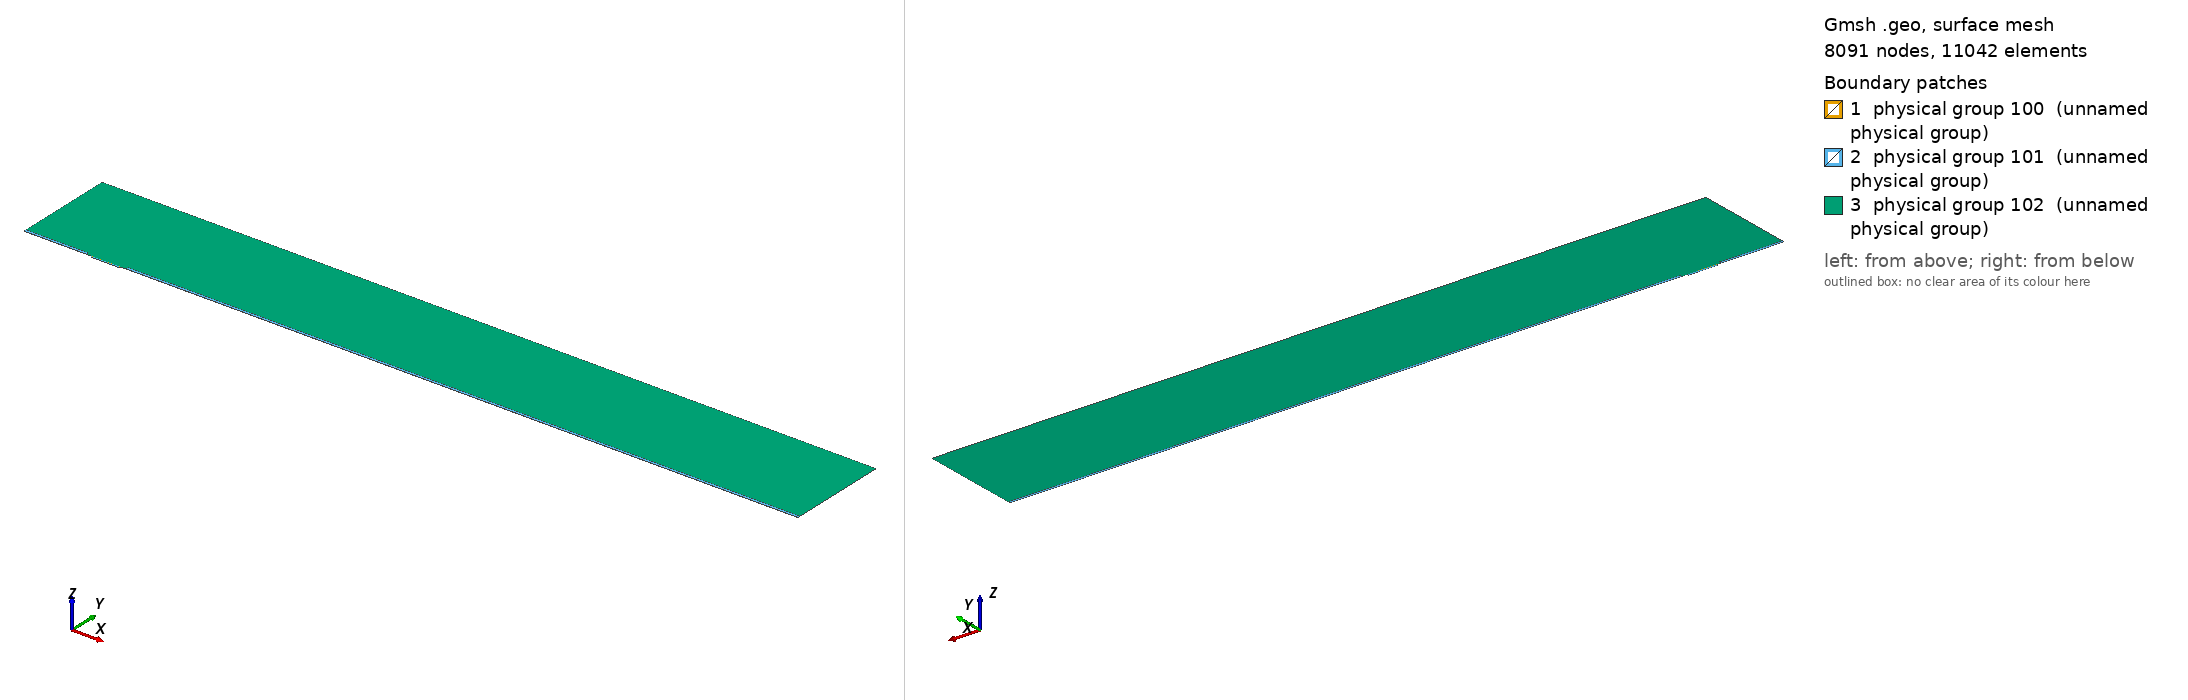

Gmsh geometry script, surface-meshed: 8091 nodes, 11042 surface elements. Boundary patches (legend numbers): 1 physical group 100 (unnamed physical group), 2 physical group 101 (unnamed physical group), 3 physical group 102 (unnamed physical group). Left view from above one corner, right view from below the opposite corner. Legend entries are the model's physical surfaces. The drawing asked Gmsh for element sizes between 1% and 20% of the model's largest extent; the script's own settings can give other sizes.

=== mesh.geo (drawn) ===
// Macro parameters
deltaStar = 1;
D = 2.25 * deltaStar; // depth of the gap 
W = 43 * deltaStar; // width of the gap
r = 8; // length of non-constant quads upstream and downstream of the gap
s = 8; // length of non-constant quads left and right inside the gap
BL = 0.25 * deltaStar; // height of the second layer of quad elements
BL_upper = 3.5 * deltaStar; // height of the third layer of quad elements
x0 = 100 * deltaStar; // x distance from inflow to gap
lengthOutflow = 1000 * deltaStar; // length after the gap
x3 = W + lengthOutflow; // last point of the domain
height = 150 * deltaStar; // height of the triangular region
triagHeightRegion_inflow = height - BL - BL_upper; // height of the triangular region

// Micro parameters
dx = 0.05; // dx of square elements near the leading and trailing edge of the gap (most resolution-demanding points in the domain)
size_triag_v_top = 32; // size of the elements in the upper triangular region

// All the value below are between 0 and 1. =1  means the elements are all equal in size. Avoid using values very close to 1, because we dividing by log(p) in the formula.
dy_in_v_right = 1.5; // heighest quad in the upper layer of quads, in the right part of the gap
dy_in_v_left = 1.75; // heighest quad in the upper layer of quads, in the left part of the gap
//p_in_v_right = (W / 2 - dy_in_v_right) / (W / 2 - dx); // densitiy concentration of elements inside the gap, vertically, near the right wall.
//p_in_v_left = (W / 2 - dy_in_v_left) / (W / 2 - dx); // densitiy concentration of elements inside the gap, vertically, near the left wall.
// fit (check the file scripts/fit_gmsh.py for more details)
p_in_v_left = 1.04645449 - 0.72589797/(W - 5.47760158)^0.49073995; // densitiy concentration of elements inside the gap, vertically, near the left wall.
p_in_v_right = 1.01007546 - 1.01562315/(W - 1.82092136)^0.74948754; // densitiy concentration of elements inside the gap, vertically, near the right wall.
p_in_h = 0.9; // densitiy concentration of elements inside the gap, horizontally. 

p_out_h = 0.5; // densitiy concentration of elements outside the gap, horizontally.
p_out_h_upper = 0.4; // densitiy concentration of elements outside the gap, horizontally on the upper layer of quads
p_out_v_inflow_dense = 0.8; // densitiy concentration of elements outside the gap, vertically, near the inflow and the gap
p_out_v_inflow_sparse = 0.99; // densitiy concentration of elements outside the gap, vertically, near the inflow and far from the gap
p_out_v_outflow_dense = 0.9; // densitiy concentration of elements outside the gap, vertically, near the outflow and the gap
p_out_v_outflow_sparse = 0.995; // densitiy concentration of elements outside the gap, vertically, near the outflow and far from the gap
p_triag_h_inflow = 0.8; // densitiy concentration of elements in the triangular region of the domain, horizontally.
p_triag_h_outflow = p_triag_h_inflow; // densitiy concentration of elements in the triangular region of the domain, horizontally.

enlarge_triag_inflow = 1.1; // heigher the value, larger the elements in the triangular region near the inflow
enlarge_triag_outflow = 1.1; // heigher the value, larger the elements in the triangular region near the outflow

// Automated parameters 
a_in_v_right = dx / (W / 2);
a_in_v_left = dx / (W / 2);
a_in_h = dx / (D / 2);
a_out_h = dx / BL;
a_out_v_inflow_dense = dx / r;
a_out_v_outflow_dense = dx / r;

// for the derivation of the formula, see file 20250123_gmshFormula.md in the docs folder
N_in_v_right = Ceil( Log (a_in_v_right / (1 - p_in_v_right + a_in_v_right * p_in_v_right)) / Log(p_in_v_right) );
N_in_v_left = Ceil( Log (a_in_v_left / (1 - p_in_v_left + a_in_v_left * p_in_v_left)) / Log(p_in_v_left) );
N_in_h = Ceil( Log (a_in_h / (1 - p_in_h + a_in_h * p_in_h)) / Log(p_in_h) );
N_out_h = Ceil( Log (a_out_h / (1 - p_out_h + a_out_h * p_out_h)) / Log(p_out_h) ) + 1; // + 1 is to correct the fact that the distance is too small to properly approximate the dx length
N_out_v_inflow_dense = Ceil( Log (a_out_v_inflow_dense / (1 - p_out_v_inflow_dense + a_out_v_inflow_dense * p_out_v_inflow_dense)) / Log(p_out_v_inflow_dense) );
N_out_v_outflow_dense = Ceil( Log (a_out_v_outflow_dense / (1 - p_out_v_outflow_dense + a_out_v_outflow_dense * p_out_v_outflow_dense)) / Log(p_out_v_outflow_dense) );

p_for_a_out_v_inflow_sparse_computation = p_out_v_inflow_dense;
p_for_a_out_v_outflow_sparse_computation = (p_out_v_outflow_dense + p_out_v_outflow_dense) / 2;
a_out_v_inflow_sparse = r / (x0 - r) * (1 - p_for_a_out_v_inflow_sparse_computation) / (1 - p_for_a_out_v_inflow_sparse_computation^(N_out_v_inflow_dense + 1));
a_out_v_outflow_sparse = r / (lengthOutflow - r) * (1 - p_for_a_out_v_outflow_sparse_computation) / (1 - p_for_a_out_v_outflow_sparse_computation^(N_out_v_outflow_dense + 1));

N_out_v_inflow_sparse = Ceil( Log(a_out_v_inflow_sparse / (1 - p_out_v_inflow_sparse + a_out_v_inflow_sparse * p_out_v_inflow_sparse)) / Log(p_out_v_inflow_sparse) );
N_out_v_outflow_sparse = Ceil( Log(a_out_v_outflow_sparse / (1 - p_out_v_outflow_sparse + a_out_v_outflow_sparse * p_out_v_outflow_sparse)) / Log(p_out_v_outflow_sparse) );


// second layer of quads
a_out_h_upper = (BL) / (BL_upper) * (1 - p_out_h) / (1 - p_out_h^(N_out_h + 1));
N_out_h_upper = Ceil( Log(a_out_h_upper / (1 - p_out_h_upper + a_out_h_upper * p_out_h_upper)) / Log(p_out_h_upper) );

// ---------------------------
// for triangular region
// ---------------------------
a_triag_h_inflow = (BL_upper) / (triagHeightRegion_inflow) * (1 - p_out_h_upper) / (1 - p_out_h_upper^(N_out_h_upper + 1));
a_triag_h_outflow = a_triag_h_inflow;
N_triag_v_top = Ceil( (x3 + x0) / size_triag_v_top ); // we assume p_triag_v = 1, otherwise the formula is different
N_triag_h_inflow = Ceil( Log(a_triag_h_inflow / (1 - p_triag_h_inflow + a_triag_h_inflow * p_triag_h_inflow)) / Log(p_triag_h_inflow) );
N_triag_h_outflow = Ceil( Log(a_triag_h_outflow / (1 - p_triag_h_outflow + a_triag_h_outflow * p_triag_h_outflow)) / Log(p_triag_h_outflow) );
N_triag_h_inflow = Ceil( N_triag_h_inflow / enlarge_triag_inflow );
N_triag_h_outflow = Ceil( N_triag_h_outflow / enlarge_triag_outflow );

Point(1) = {-x0, 0, 0};
Point(2) = {0,0,0};
Point(3) = {0,-D,0};
Point(4) = {W,-D,0};
Point(5) = {W,0,0};
Point(6) = {x3,0,0};
Point(8) = {x3,height,0};
Point(7) = {x3,BL,0};
Point(9) = {-x0,height,0};
Point(10) = {-x0,BL,0};
Point(11) = {0,BL,0};
Point(12) = {W,BL,0};
Point(13) = {W/2,0,0};
Point(14) = {W/2,BL,0};
Point(15) = {0,-D/2,0};
Point(16) = {W/2,-D,0};
Point(17) = {W,-D/2,0};
Point(18) = {-r,0,0};
Point(19) = {-r,BL,0};
Point(20) = {W + r,0,0};
Point(21) = {W + r,BL,0};
Point(22) = {-x0,BL+BL_upper,0};
Point(23) = {-r,BL+BL_upper,0};
Point(24) = {W + r,BL+BL_upper,0};
Point(25) = {x3,BL+BL_upper,0};

Line(1) = {1,18};
Line(2) = {2,15};
Line(3) = {3,16};
Line(4) = {4,17};
Line(5) = {5,20};
Line(6) = {6,7};
Line(7) = {7,25};
Line(8) = {8,9};
Line(9) = {9,22};
Line(10) = {10,19};
Line(11) = {10,1};
Line(12) = {11,14};
Line(13) = {12,21};
Line(14) = {2,13};
Line(15) = {15,3};
Line(16) = {16,4};
Line(17) = {17,5};
Line(18) = {13,5};
Line(19) = {14,12};
Line(20) = {18,2};
Line(21) = {20,6};
Line(22) = {21,7};
Line(23) = {19,11};
Line(24) = {22,10};
Line(25) = {25,8};
Line(26) = {25,24};
Line(27) = {22,23};
Line(28) = {23,19};
Line(29) = {24,21};

// outer quads
Curve Loop(1) = {5, 21, 6, -22, -13, -19, -12, -23, -10, 11, 1, 20, 14, 18};
Plane Surface(1) = {1};

// inside gap
Curve Loop(2) = {2, 15, 3, 16, 4, 17, -18, -14};
Plane Surface(2) = {2};

// triangular region
Curve Loop(3) = {23, 12, 19, 13, -29, -26, 25, 8, 9, 27, 28};
Plane Surface(3) = {3};

// 3rd layer of quads
Curve Loop(4) = {-24, 27, 28,-10};
Curve Loop(5) = {-29, -26, -7, -22};

Plane Surface(4) = {4};
Plane Surface(5) = {5};


// This defines the surfaces that will be meshed with quad elements
Transfinite Surface {1} = {1, 6, 7, 10};
Transfinite Surface {2} = {3, 4, 5, 2}; // number '2' must match the number '2' of plane surface
Transfinite Surface {4} = {19, 23, 22, 10};
Transfinite Surface {5} = {7, 25, 24, 21};

Transfinite Curve {18, 16, 19} = N_in_v_right Using Progression p_in_v_right;
Transfinite Curve {-14, -3, -12} = N_in_v_left Using Progression p_in_v_left;

Transfinite Curve {-2, 15, 17, -4} = N_in_h Using Progression p_in_h;


Transfinite Curve {11, -6} = N_out_h Using Progression p_out_h;
Transfinite Curve {24, 28, 29, -7} = N_out_h_upper Using Progression p_out_h_upper;
Transfinite Curve {10, 1, 27} = N_out_v_inflow_sparse Using Progression p_out_v_inflow_sparse;
Transfinite Curve {20, 23} = N_out_v_inflow_dense Using Progression p_out_v_inflow_dense;
Transfinite Curve {-21, -22, 26} = N_out_v_outflow_sparse Using Progression p_out_v_outflow_sparse;
Transfinite Curve {-5, -13} = N_out_v_outflow_dense Using Progression p_out_v_outflow_dense;

Recombine Surface {1, 2, 4, 5};

// for triangluar region
Transfinite Curve {8} = N_triag_v_top Using Progression 1;
Transfinite Curve {-25} = N_triag_h_outflow Using Progression p_triag_h_outflow;
Transfinite Curve {9} = N_triag_h_inflow Using Progression p_triag_h_inflow;


// defining boundary
Physical Curve(1) = {9,24,11}; // inlet
Physical Curve(2) = {7,25,6}; // outlet
Physical Curve(3) = {8}; // top
Physical Curve(4) = {1, 20, 2, 15, 3, 16, 4, 17, 5, 21}; // wall


Physical Surface(100) = {1};
Physical Surface(101) = {2, 4, 5};
Physical Surface(102) = {3};
